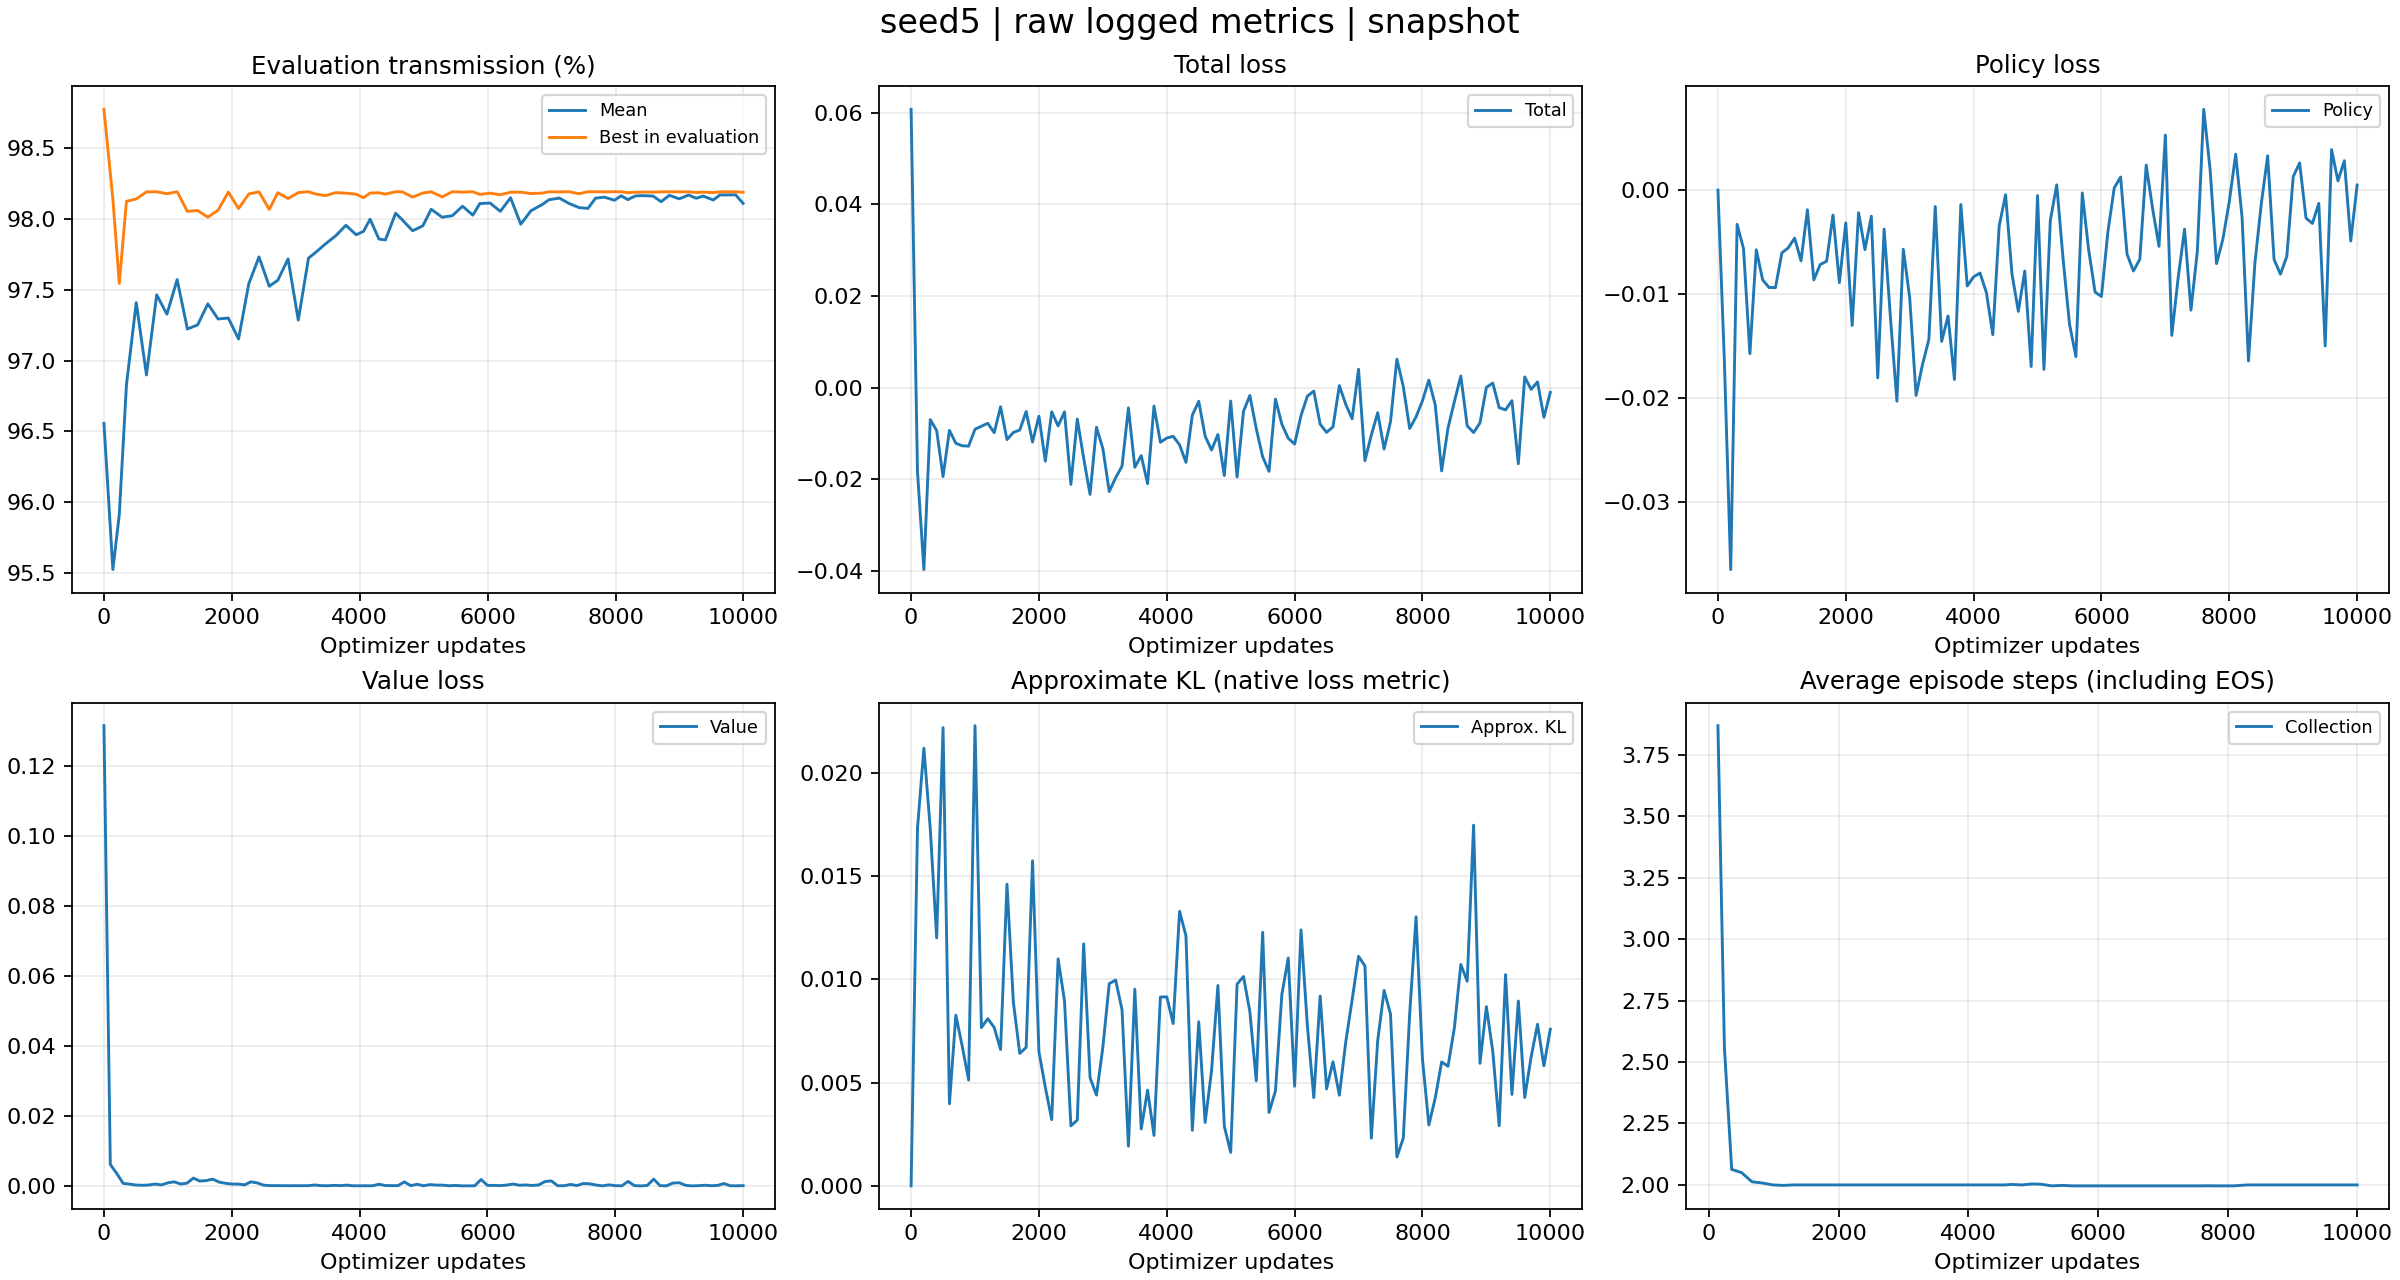

Values plotted in this chart, from the file beside it:
tag, optimizer_step, wall_time, value
evaluator_iter/reward_mean, 0, 1792312822, 0.9656
evaluator_iter/reward_mean, 140, 1792312838, 0.9552
evaluator_iter/reward_mean, 240, 1792312873, 0.9591
evaluator_iter/reward_mean, 352, 1792312930, 0.9683
evaluator_iter/reward_mean, 505, 1792312985, 0.9741
evaluator_iter/reward_mean, 665, 1792313017, 0.969
evaluator_iter/reward_mean, 825, 1792313052, 0.9747
evaluator_iter/reward_mean, 985, 1792313083, 0.9733
evaluator_iter/reward_mean, 1145, 1792313115, 0.9757
evaluator_iter/reward_mean, 1305, 1792313146, 0.9722
evaluator_iter/reward_mean, 1465, 1792313181, 0.9725
evaluator_iter/reward_mean, 1625, 1792313213, 0.974
evaluator_iter/reward_mean, 1785, 1792313244, 0.9729
evaluator_iter/reward_mean, 1945, 1792313275, 0.973
evaluator_iter/reward_mean, 2105, 1792313306, 0.9715
evaluator_iter/reward_mean, 2265, 1792313334, 0.9754
evaluator_iter/reward_mean, 2425, 1792313363, 0.9773
evaluator_iter/reward_mean, 2585, 1792313390, 0.9753
evaluator_iter/reward_mean, 2719, 1792313417, 0.9757
evaluator_iter/reward_mean, 2879, 1792313443, 0.9772
evaluator_iter/reward_mean, 3039, 1792313471, 0.9729
evaluator_iter/reward_mean, 3199, 1792313499, 0.9772
evaluator_iter/reward_mean, 3304, 1792313536, 0.9776
evaluator_iter/reward_mean, 3464, 1792313562, 0.9782
evaluator_iter/reward_mean, 3624, 1792313591, 0.9788
evaluator_iter/reward_mean, 3784, 1792313618, 0.9796
evaluator_iter/reward_mean, 3944, 1792313646, 0.9789
evaluator_iter/reward_mean, 4059, 1792313676, 0.9791
evaluator_iter/reward_mean, 4162, 1792313705, 0.98
evaluator_iter/reward_mean, 4300, 1792313731, 0.9786
evaluator_iter/reward_mean, 4401, 1792313749, 0.9785
evaluator_iter/reward_mean, 4561, 1792313774, 0.9804
evaluator_iter/reward_mean, 4667, 1792313799, 0.9799
evaluator_iter/reward_mean, 4827, 1792313824, 0.9792
evaluator_iter/reward_mean, 4987, 1792313863, 0.9795
evaluator_iter/reward_mean, 5117, 1792313895, 0.9807
evaluator_iter/reward_mean, 5288, 1792313944, 0.9801
evaluator_iter/reward_mean, 5448, 1792313981, 0.9802
evaluator_iter/reward_mean, 5608, 1792314014, 0.9809
evaluator_iter/reward_mean, 5768, 1792314051, 0.9803
evaluator_iter/reward_mean, 5878, 1792314081, 0.9811
evaluator_iter/reward_mean, 6038, 1792314122, 0.9811
evaluator_iter/reward_mean, 6198, 1792314155, 0.9805
evaluator_iter/reward_mean, 6358, 1792314182, 0.9815
evaluator_iter/reward_mean, 6518, 1792314217, 0.9796
evaluator_iter/reward_mean, 6678, 1792314245, 0.9806
evaluator_iter/reward_mean, 6850, 1792314294, 0.981
evaluator_iter/reward_mean, 6961, 1792314324, 0.9814
evaluator_iter/reward_mean, 7120, 1792314343, 0.9815
evaluator_iter/reward_mean, 7274, 1792314367, 0.9811
evaluator_iter/reward_mean, 7430, 1792314412, 0.9808
evaluator_iter/reward_mean, 7568, 1792314438, 0.9808
evaluator_iter/reward_mean, 7687, 1792314508, 0.9815
evaluator_iter/reward_mean, 7824, 1792314552, 0.9816
evaluator_iter/reward_mean, 7984, 1792314600, 0.9813
evaluator_iter/reward_mean, 8088, 1792314641, 0.9816
evaluator_iter/reward_mean, 8192, 1792314723, 0.9814
evaluator_iter/reward_mean, 8306, 1792314755, 0.9816
evaluator_iter/reward_mean, 8412, 1792314814, 0.9817
evaluator_iter/reward_mean, 8586, 1792314905, 0.9816
... 556 more rows
